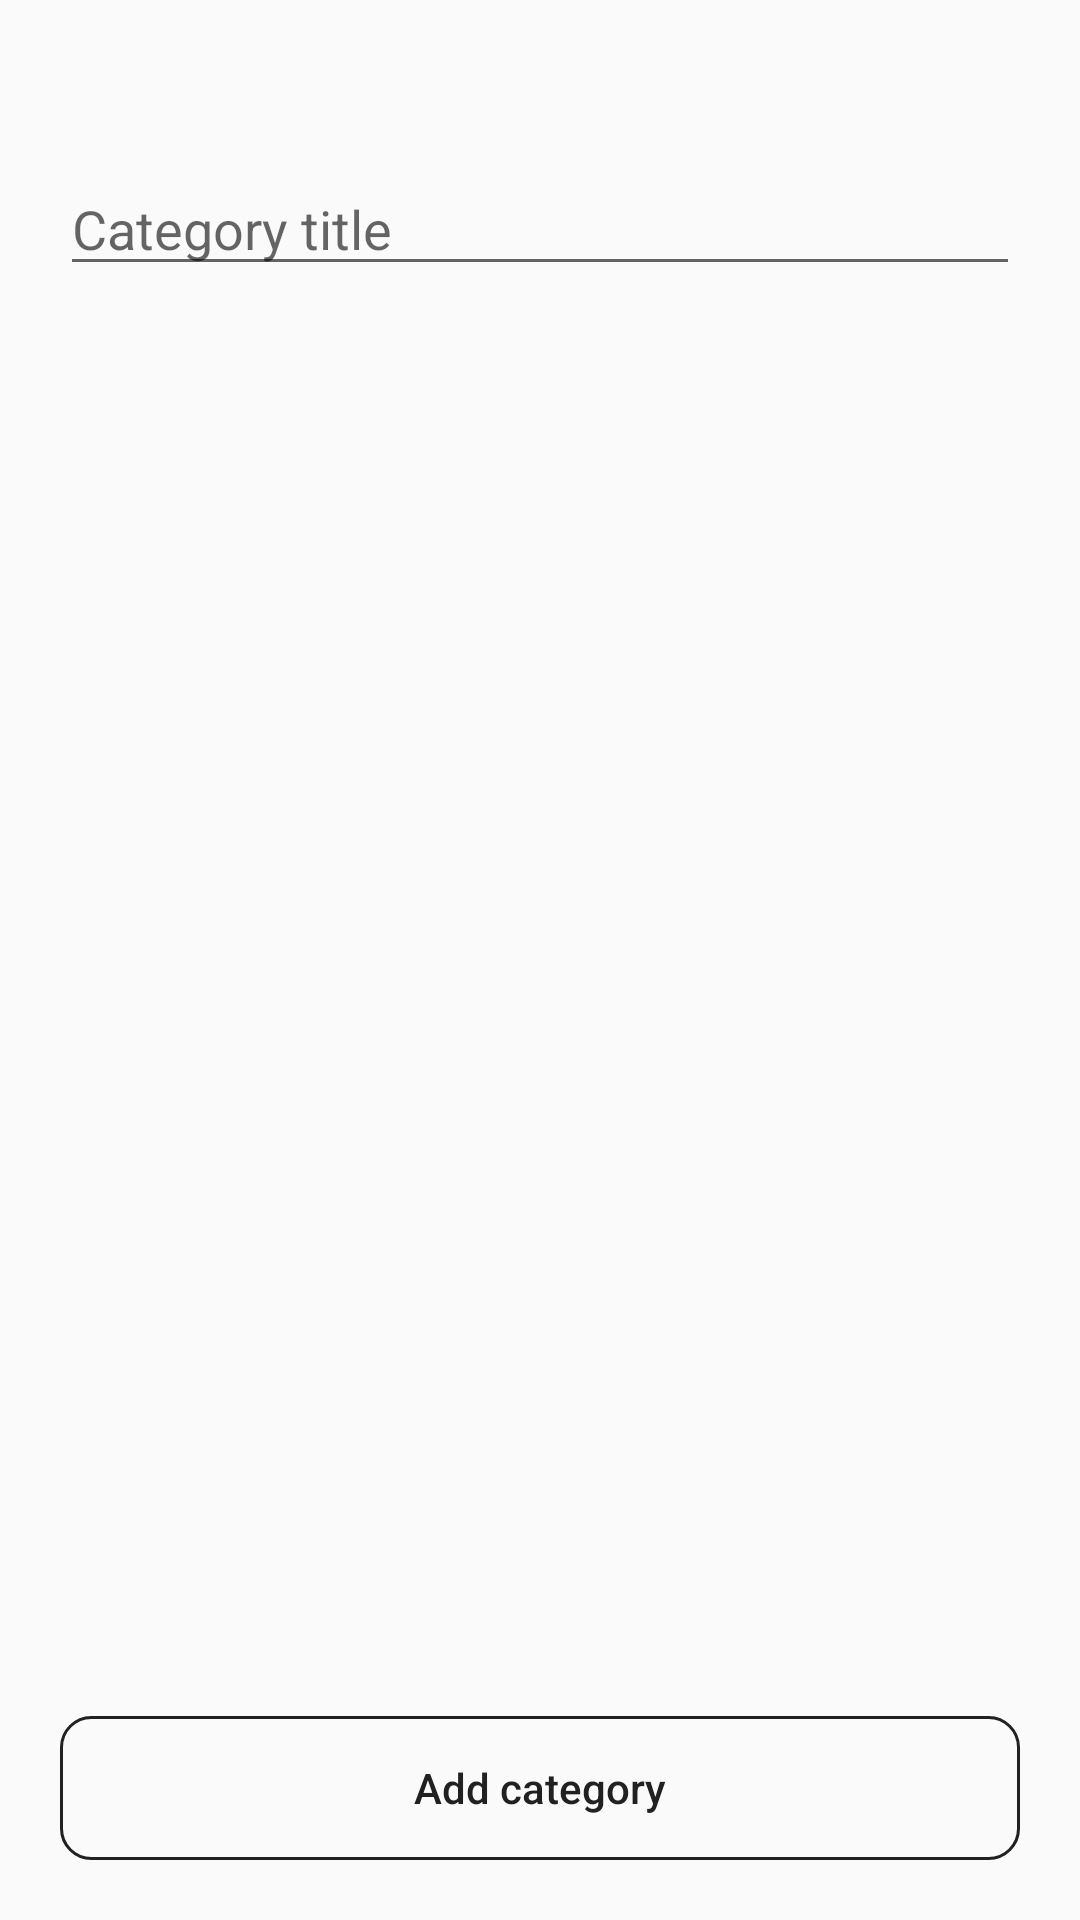

This screen was rendered from an Android layout file. Write that file and the resources it references.
<!-- AndroidManifest.xml: application theme AppTheme -->
<!-- res/layout/activity_add_category.xml -->
<?xml version="1.0" encoding="utf-8"?>
<RelativeLayout xmlns:android="http://schemas.android.com/apk/res/android"
    xmlns:tools="http://schemas.android.com/tools"
    android:layout_width="match_parent"
    android:layout_height="match_parent"
    tools:context=".Activities.AddCategoryActivity">

    <include layout="@layout/toolbar_with_back_button" />

    <EditText
        android:id="@+id/et_category_title"
        android:layout_width="match_parent"
        android:layout_height="wrap_content"
        android:layout_margin="20dp"
        android:singleLine="true"
        android:hint="Category title"
        android:layout_below="@+id/toolbar_with_back_button"/>

    <Button
        android:id="@+id/btn_add_category1"
        android:layout_width="match_parent"
        android:layout_height="wrap_content"
        android:layout_alignParentBottom="true"
        android:text="Add category"
        android:textAllCaps="false"
        android:layout_margin="20dp"
        android:textColor="@color/colorText"
        android:background="@drawable/border"/>

</RelativeLayout>
<!-- res/layout/toolbar_with_back_button.xml (included above) -->
<?xml version="1.0" encoding="utf-8"?>
<RelativeLayout xmlns:android="http://schemas.android.com/apk/res/android"
    android:id="@+id/toolbar_with_back_button"
    android:layout_width="match_parent"
    android:layout_height="wrap_content">
    <ImageView
        android:id="@+id/iv_toolbar_back"
        android:layout_width="30dp"
        android:layout_height="30dp"
        android:src="@drawable/ic_back"
        android:tint="@android:color/transparent"
        android:layout_marginStart="10dp"
        android:layout_marginTop="2dp"
        android:layout_marginBottom="2dp"
        android:layout_alignParentStart="true" />
    <TextView
        android:id="@+id/tv_toolbar_title"
        android:layout_width="match_parent"
        android:layout_height="wrap_content"
        android:layout_toEndOf="@+id/iv_toolbar_back"
        android:paddingEnd="20dp"
        android:textAlignment="center"
        android:gravity="center"
        android:textColor="@color/colorText"
        android:layout_centerVertical="true"
        android:textStyle="bold"
        android:textSize="16sp"/>
</RelativeLayout>
<!-- resources referenced by this layout -->
<resources>
  <color name="colorText">#212121</color>
  <!-- drawable border (drawable) -->
  <?xml version="1.0" encoding="utf-8"?>
  <shape xmlns:android="http://schemas.android.com/apk/res/android"
      android:shape="rectangle">
      <solid android:color="@android:color/transparent"
          android:paddingLeft="10dp"
          android:paddingTop="10dp"/>
      <stroke
          android:color="#212121"
          android:width="1dp"/>
      <corners android:radius="10dp"/>
      <padding
          android:left="10dp"
          android:top="10dp"
          android:right="10dp"
          android:bottom="10dp" />
  
  </shape>
  <style name="AppTheme" parent="Theme.AppCompat.Light.NoActionBar">
          
          <item name="colorPrimary">@color/colorPrimary</item>
          <item name="colorPrimaryDark">@color/colorPrimaryDark</item>
          <item name="colorAccent">@color/toolbarColor</item>
      </style>
  <color name="colorPrimary">#FFFFFF</color>
  <color name="colorPrimaryDark">#FFFFFF</color>
  <color name="toolbarColor">#ff2532</color>
</resources>
